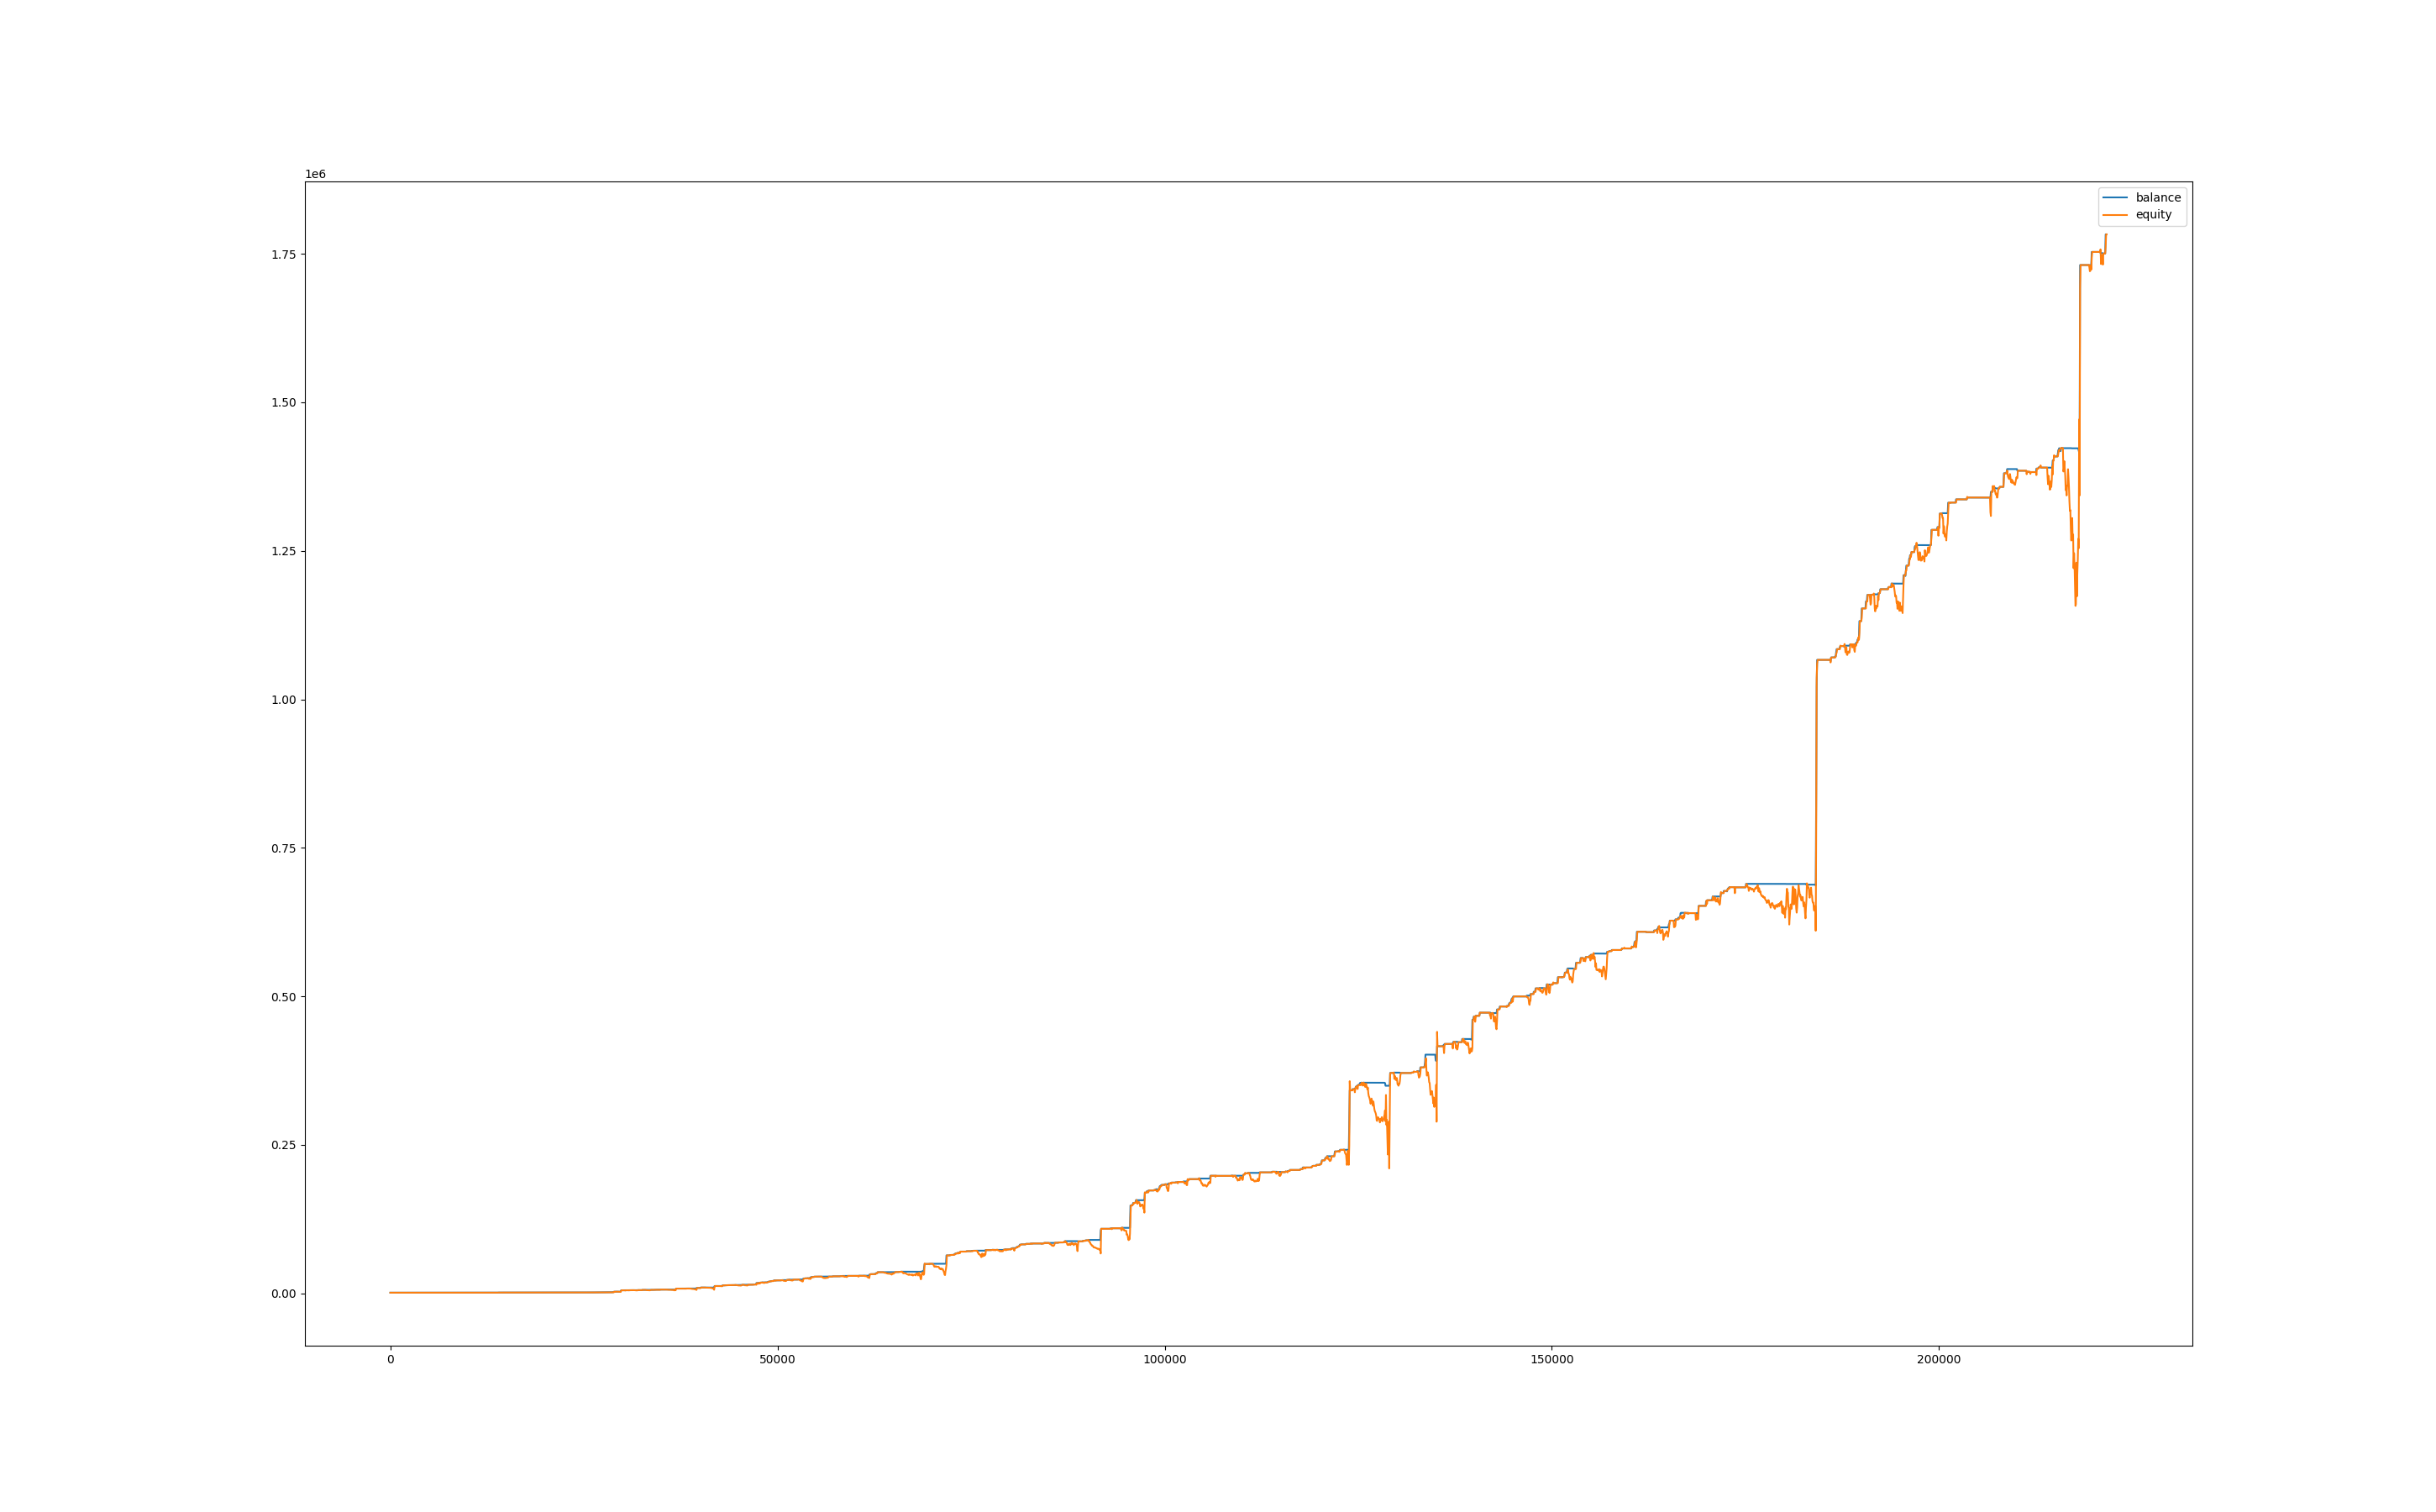

The file beside this chart, header and first rows:
, balance, equity, balance_btc, equity_btc
0, 1002, 1000, 0.0, 0.0
60, 1002, 1000, 0.0, 0.0
120, 1002, 1002, 0.0, 0.0
180, 1008, 1001, 0.0, -0.672
240, 1007, 1008, 0.0, 0.0
300, 1010, 1007, 0.0, 0.0
360, 1008, 1010, 0.0, 0.0
420, 1014, 1011, 0.0, 2.99
480, 1020, 1014, 0.0, 0.0
540, 1020, 1020, 0.0, 0.0
600, 1023, 1020, 0.0, 0.0
660, 1023, 1023, 0.0, 0.0
720, 1033, 1019, 0.0, -3.736
780, 1033, 1033, 0.0, 0.0
840, 1033, 1033, 0.0, 0.0
900, 1033, 1033, 0.0, 0.0
960, 1033, 1033, 0.0, 0.0
1020, 1033, 1033, 0.0, 0.0
1080, 1032, 1033, 0.0, 0.0
1140, 1041, 1044, 0.0, 11.7
1200, 1041, 1041, 0.0, 0.0
1260, 1041, 1041, 0.0, 0.0
1320, 1041, 1041, 0.0, 0.0
1380, 1040, 1040, 0.0, -0.261
1440, 1039, 1032, 0.0, -7.882
1500, 1039, 1039, 0.0, 0.0
1560, 1039, 1039, 0.0, 0.0
1620, 1039, 1039, 0.0, 0.0
1680, 1039, 1039, 0.0, 0.0
1740, 1039, 1039, 0.0, 0.0
1800, 1039, 1039, 0.0, 0.0
1860, 1039, 1039, 0.0, 0.0
1920, 1039, 1039, 0.0, 0.0
1980, 1039, 1041, 0.0, 1.553
2040, 1039, 1034, 0.0, -5.461
2100, 1042, 1030, 0.0, -8.768
2160, 1042, 1042, 0.0, 0.0
2220, 1042, 1042, 0.0, 0.0
2280, 1042, 1029, 0.0, -12.19
2340, 1042, 1037, 0.0, -4.045
2400, 1042, 1029, 0.0, -12.7
2460, 1042, 1008, 0.0, -33.18
2520, 1042, 1017, 0.0, -24.99
2580, 1042, 1008, 0.0, -33.89
2640, 1040, 1027, 0.0, -14.9
2700, 1040, 1040, 0.0, 0.0
2760, 1040, 1040, 0.0, 0.0
2820, 1040, 1040, 0.0, 0.0
2880, 1040, 1040, 0.0, 0.0
2940, 1040, 1040, 0.0, 0.0
3000, 1040, 1040, 0.0, 0.0
3060, 1040, 1040, 0.0, 0.0
3120, 1040, 1040, 0.0, 0.0
3180, 1040, 1040, 0.0, 0.0
3240, 1040, 1040, 0.0, 0.0
3300, 1040, 1040, 0.0, 0.0
3360, 1040, 1040, 0.0, 0.0
3420, 1040, 1040, 0.0, 0.0
3480, 1040, 1040, 0.0, 0.0
3540, 1040, 1040, 0.0, 0.0
... 3,635 more rows
